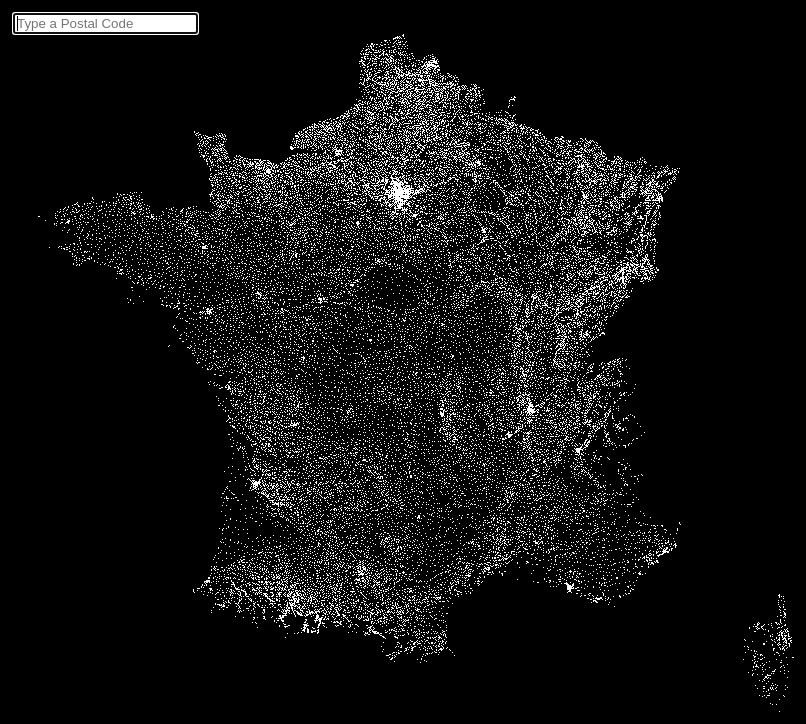
D3 v3 page, settled after 480 driven frames (8 s of simulated time); the page loaded 1 data file(s).


var width = 800,
    height = 800;

var projection = d3.geo.albers()
  .rotate([0, 0])
  .center([4, 48])
  .scale(4150);

var vis = d3.select("body").append("svg")
  .attr("width", width)
  .attr("height", height);

d3.tsv("data/fr.tsv", function(error, postalCodes) {
  var dots = vis.selectAll("rect")
    .data(postalCodes);

  dots.enter().append("rect")
    .attr("width", 1)
    .attr("height", 1)
    .attr("transform", function(d) { 
      var coords = projection([d.longitude, d.latitude]);
      return "translate(" + Math.round(coords[0]) + "," + Math.round(coords[1]) + ")";
    });

  d3.select("#input")
    .on("keyup", function() {
      var inputCode = this.value;
      dots.transition().duration(600)
        .style("fill", function(d) {
          return d.postalCode.indexOf(inputCode) === 0 ? "#fff" : "rgb(106,106,106)";
        });
    });
});


### data: data/fr.tsv
postalCode	placeName	adminName1	latitude	longitude
01000	Bureau de Poste de Bourg En Bresse Fonta…	Rhône-Alpes	46.21	5.228
01000	Bureau de Poste de Bourg En Bresse Magin…	Rhône-Alpes	46.21	5.228
01000	Bureau de Poste de Bourg En Bresse Prefe…	Rhône-Alpes	46.2	5.221
01000	Bureau de Poste de Bourg Amedee Mercier	Rhône-Alpes	46.2	5.243
01000	Saint-Denis-lès-Bourg	Rhône-Alpes	46.2	5.189
01000	Bourg-en-Bresse	Rhône-Alpes	46.21	5.226
01000	Bureau de Poste de Bourg Les Vennes	Rhône-Alpes	46.19	5.228
01090	Lurcy	Rhône-Alpes	46.06	4.781
01090	Francheleins	Rhône-Alpes	46.07	4.809
01090	Bureau de Poste de Guereins	Rhône-Alpes	46.1	4.777
01090	Montceaux	Rhône-Alpes	46.1	4.798
01090	Bureau de Poste de Montmerle Sur Saone	Rhône-Alpes	46.08	4.758
01090	Montmerle-sur-Saône	Rhône-Alpes	46.08	4.767
01090	Genouilleux	Rhône-Alpes	46.12	4.787
01090	Guéreins	Rhône-Alpes	46.11	4.779
01100	Martignat	Rhône-Alpes	46.21	5.611
01100	Bureau de Poste de Oyonnax	Rhône-Alpes	46.26	5.647
01100	Bureau de Poste de Oyonnax Anatole Franc…	Rhône-Alpes	46.26	5.656
01100	Oyonnax	Rhône-Alpes	46.26	5.657
01100	Apremont	Rhône-Alpes	46.21	5.657
01100	Groissiat	Rhône-Alpes	46.22	5.608
01100	Bureau de Poste de Arbent	Rhône-Alpes	46.3	5.681
01100	Géovreisset	Rhône-Alpes	46.26	5.618
01100	Bureau de Poste de Bellignat	Rhône-Alpes	46.24	5.628
01100	Arbent	Rhône-Alpes	46.29	5.679
01100	Bellignat	Rhône-Alpes	46.24	5.628
01110	Bureau de Poste de Hauteville Lompnes	Rhône-Alpes	45.98	5.602
01110	Champdor	Rhône-Alpes	46.02	5.597
01110	Brénod	Rhône-Alpes	46.06	5.604
01110	Aranc	Rhône-Alpes	46	5.509
01110	Thézillieu	Rhône-Alpes	45.89	5.597
01110	Corlier	Rhône-Alpes	46.03	5.498
01110	Corcelles	Rhône-Alpes	46.04	5.575
01110	Cormaranche-en-Bugey	Rhône-Alpes	45.95	5.612
01110	Prémillieu	Rhône-Alpes	45.87	5.572
01110	Hostiaz	Rhône-Alpes	45.9	5.533
01110	Hauteville-Lompnes	Rhône-Alpes	45.98	5.601
01120	Sainte-Croix	Rhône-Alpes	45.9	5.052
01120	Niévroz	Rhône-Alpes	45.83	5.067
01120	Bureau de Poste de Montluel	Rhône-Alpes	45.85	5.057
01120	La Boisse	Rhône-Alpes	45.84	5.036
01120	Pizay	Rhône-Alpes	45.89	5.089
01120	Montluel	Rhône-Alpes	45.85	5.058
01120	Thil	Rhône-Alpes	45.81	5.022
01120	Dagneux	Rhône-Alpes	45.85	5.078
01130	Giron	Rhône-Alpes	46.23	5.774
01130	Plagne	Rhône-Alpes	46.19	5.728
01130	Charix	Rhône-Alpes	46.18	5.685
01130	Saint-Germain-de-Joux	Rhône-Alpes	46.18	5.738
01130	Les Neyrolles	Rhône-Alpes	46.14	5.636
01130	Échallon	Rhône-Alpes	46.22	5.739
01130	Lalleyriat	Rhône-Alpes	46.15	5.714
01130	Le Poizat	Rhône-Alpes	46.15	5.697
01130	Nantua	Rhône-Alpes	46.15	5.617
01130	Bureau de Poste de Nantua	Rhône-Alpes	46.15	5.606
01130	Belleydoux	Rhône-Alpes	46.25	5.779
01140	Bureau de Poste de Saint Didier Sur Chal…	Rhône-Alpes	46.18	4.816
01140	Valeins	Rhône-Alpes	46.11	4.87
01140	Garnerans	Rhône-Alpes	46.21	4.841
01140	Saint-Étienne-sur-Chalaronne	Rhône-Alpes	46.15	4.866
... 60,910 more rows